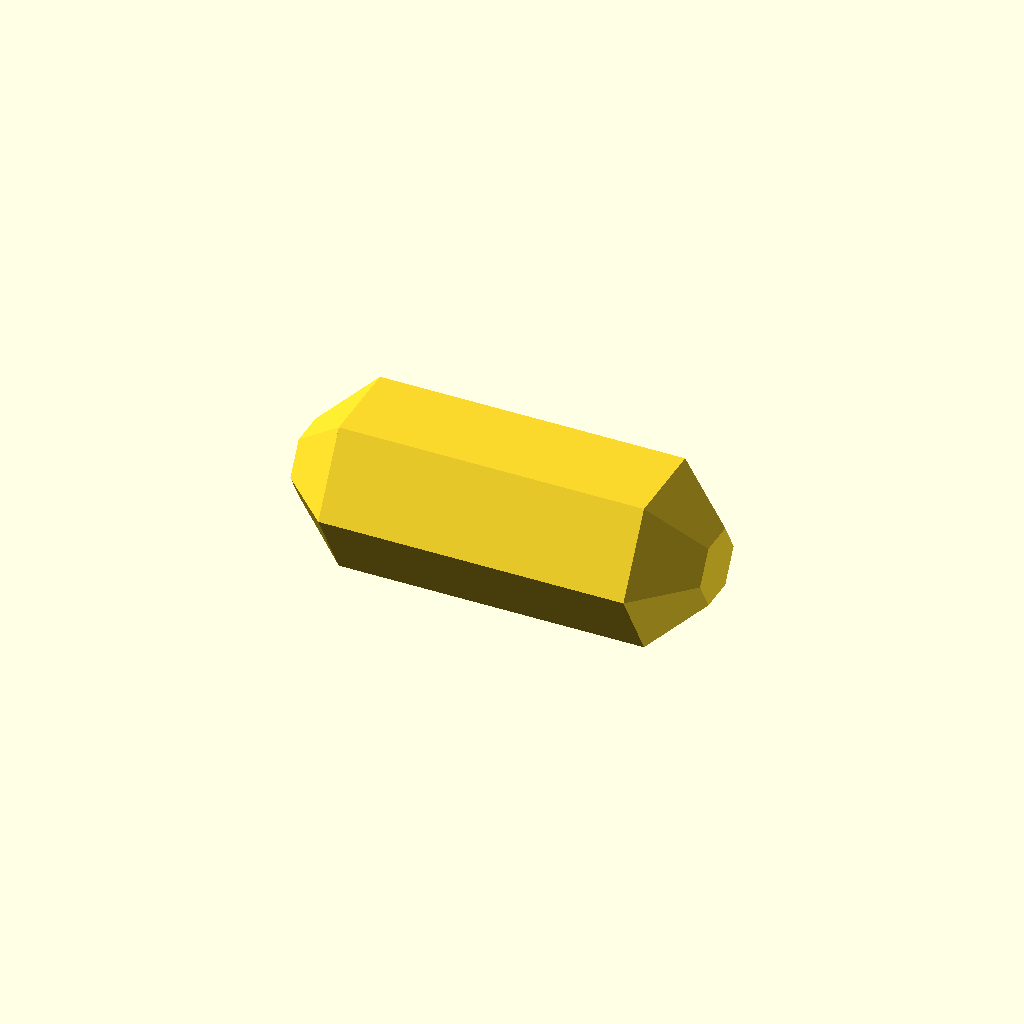
Cell 1: the model at its default parameters.
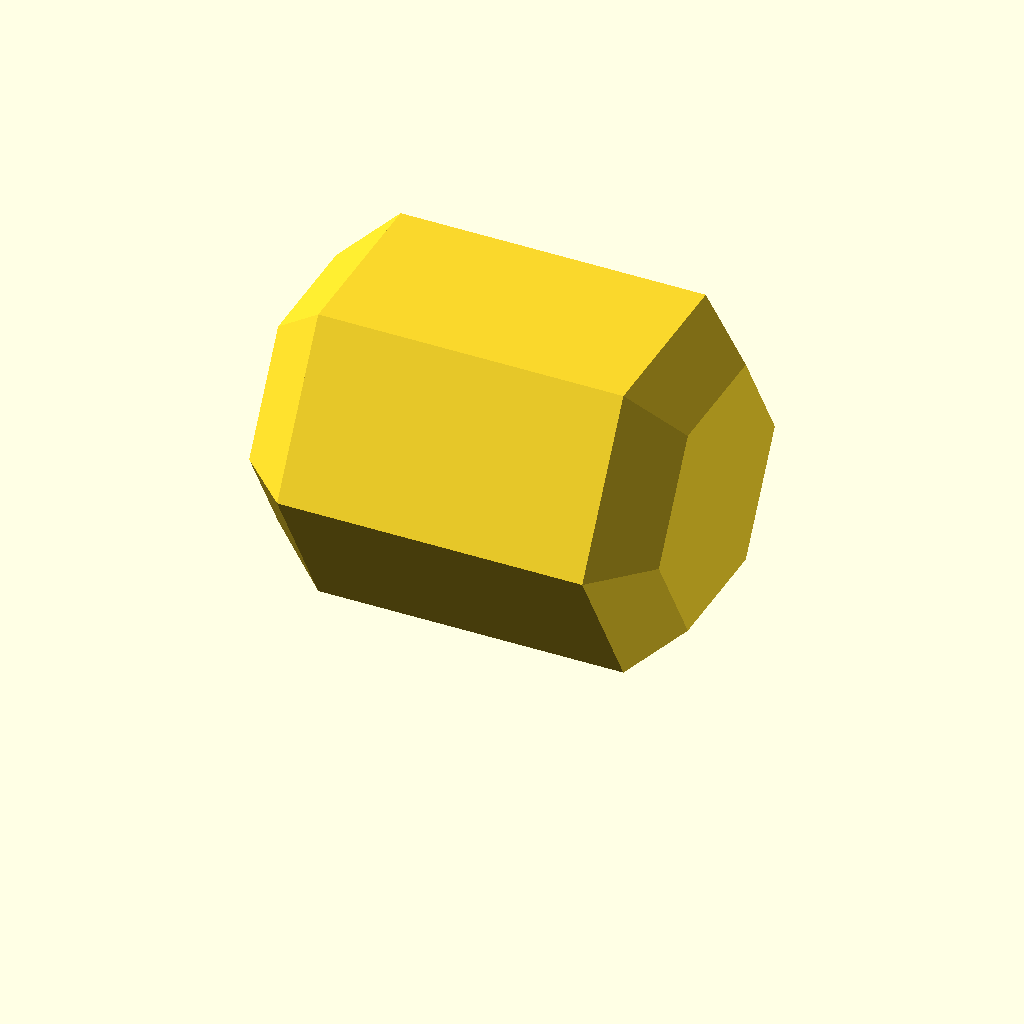
Cell 2 — PEG_DIAMETER set to 16.9, the other parameters unchanged.
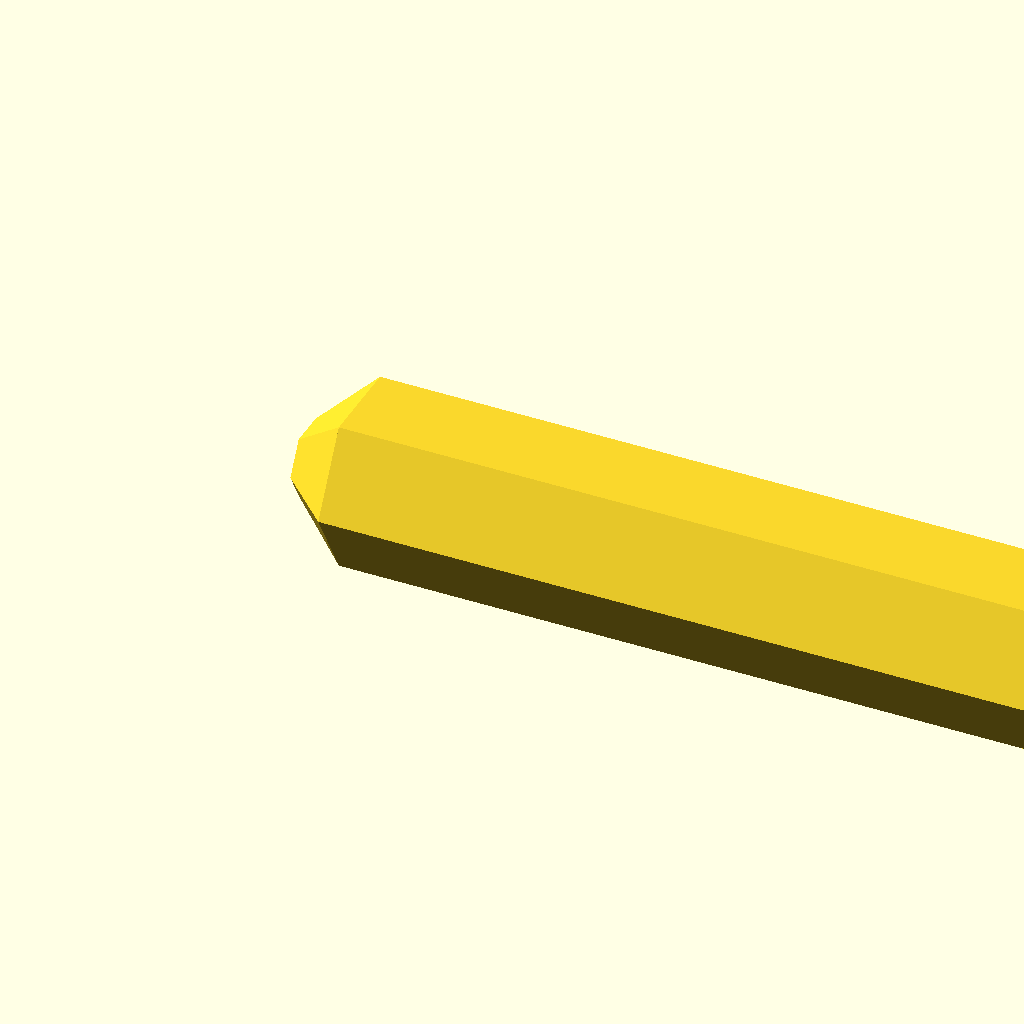
Cell 3: PEG_LENGTH = 39.2 (everything else at default).
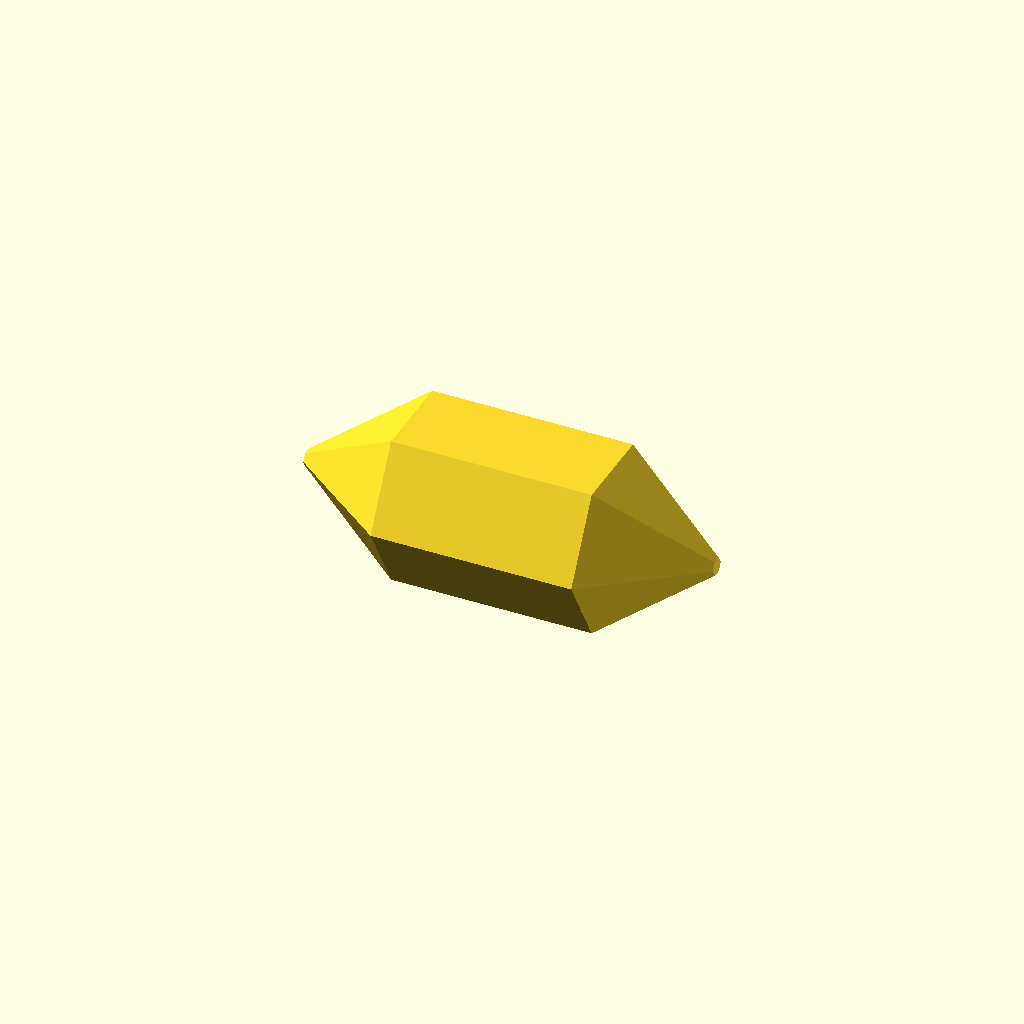
Cell 4 — PEG_END_CHAMFER set to 5, the other parameters unchanged.
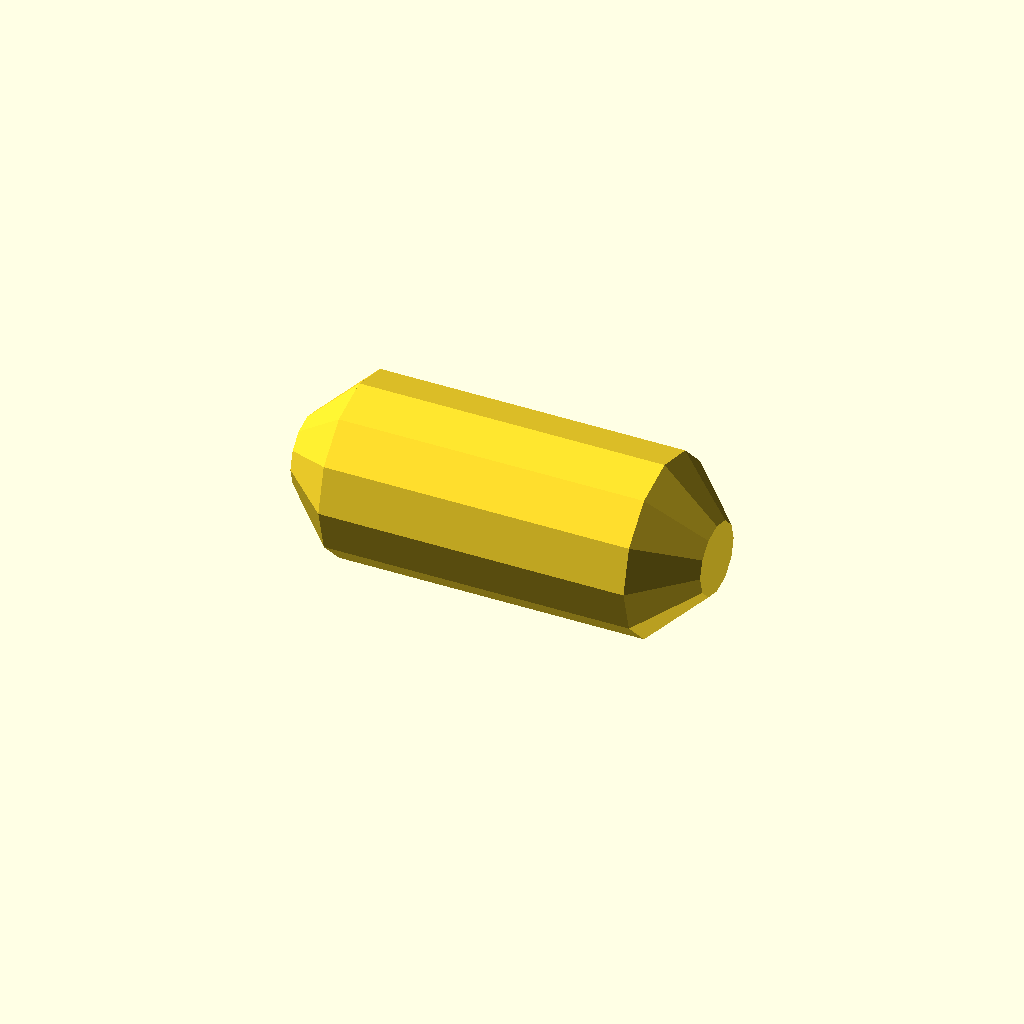
Cell 5: PEG_CORE_SIDES = 12 (everything else at default).
One fixed orthographic camera (rotation 55°, 0°, 25°; colour scheme Cornfield) for every cell.
Source of the model, scad/peg.scad:
// peg.scad
// version: 0.5.0
// Prototype laid-down hex peg for vertical Hutchfinity casing stacks.

$fn = 64;
EPS = 0.01;

// Diameter is point-to-point across the hex. The default matches the current
// casing socket default: 8.0mm nominal peg + 0.45mm socket clearance.
PEG_DIAMETER = 8.45;
// Two nominal 10 mm receivers leave 0.4 mm total axial allowance.
PEG_LENGTH = 19.6;
PEG_END_CHAMFER = 2.5;
PEG_CORE_SIDES = 6;
PEG_PRINT_FACE_ROTATION = 30;

function peg_tip_diameter(diameter, chamfer) = max(0.8, diameter - 2 * chamfer);
function peg_flat_to_flat_diameter(diameter, core_sides) =
    diameter * cos(180 / core_sides);

module chamfered_peg_core(diameter, length, chamfer, core_sides) {
    tip_d = peg_tip_diameter(diameter, chamfer);

    union() {
        cylinder(d1=tip_d, d2=diameter, h=chamfer, $fn=core_sides);
        translate([0, 0, chamfer])
            cylinder(d=diameter, h=max(EPS, length - 2 * chamfer), $fn=core_sides);
        translate([0, 0, length - chamfer])
            cylinder(d1=diameter, d2=tip_d, h=chamfer, $fn=core_sides);
    }
}

module hutchfinity_peg(
    diameter=PEG_DIAMETER,
    length=PEG_LENGTH,
    end_chamfer=PEG_END_CHAMFER,
    core_sides=PEG_CORE_SIDES
) {
    chamfer = min(end_chamfer, length / 2 - EPS);

    assert(diameter > 0 && length > 0, "peg diameter and length must be positive");
    assert(end_chamfer >= 0, "peg end chamfer must be non-negative");
    assert(core_sides >= 3, "peg core needs at least three sides");

    chamfered_peg_core(diameter, length, chamfer, core_sides);
}

module hutchfinity_peg_print_layout(
    diameter=PEG_DIAMETER,
    length=PEG_LENGTH,
    end_chamfer=PEG_END_CHAMFER,
    core_sides=PEG_CORE_SIDES,
    print_face_rotation=PEG_PRINT_FACE_ROTATION
) {
    translate([0, 0, peg_flat_to_flat_diameter(diameter, core_sides) / 2])
        rotate([0, 90, 0])
            rotate([0, 0, print_face_rotation])
                hutchfinity_peg(
                    diameter=diameter,
                    length=length,
                    end_chamfer=end_chamfer,
                    core_sides=core_sides
                );
}

hutchfinity_peg_print_layout();
Parameter table extracted from the source (name, type, default, range or options):
EPS: number, default 0.01
PEG_DIAMETER: number, default 8.45
PEG_LENGTH: number, default 19.6
PEG_END_CHAMFER: number, default 2.5
PEG_CORE_SIDES: number, default 6
PEG_PRINT_FACE_ROTATION: number, default 30
